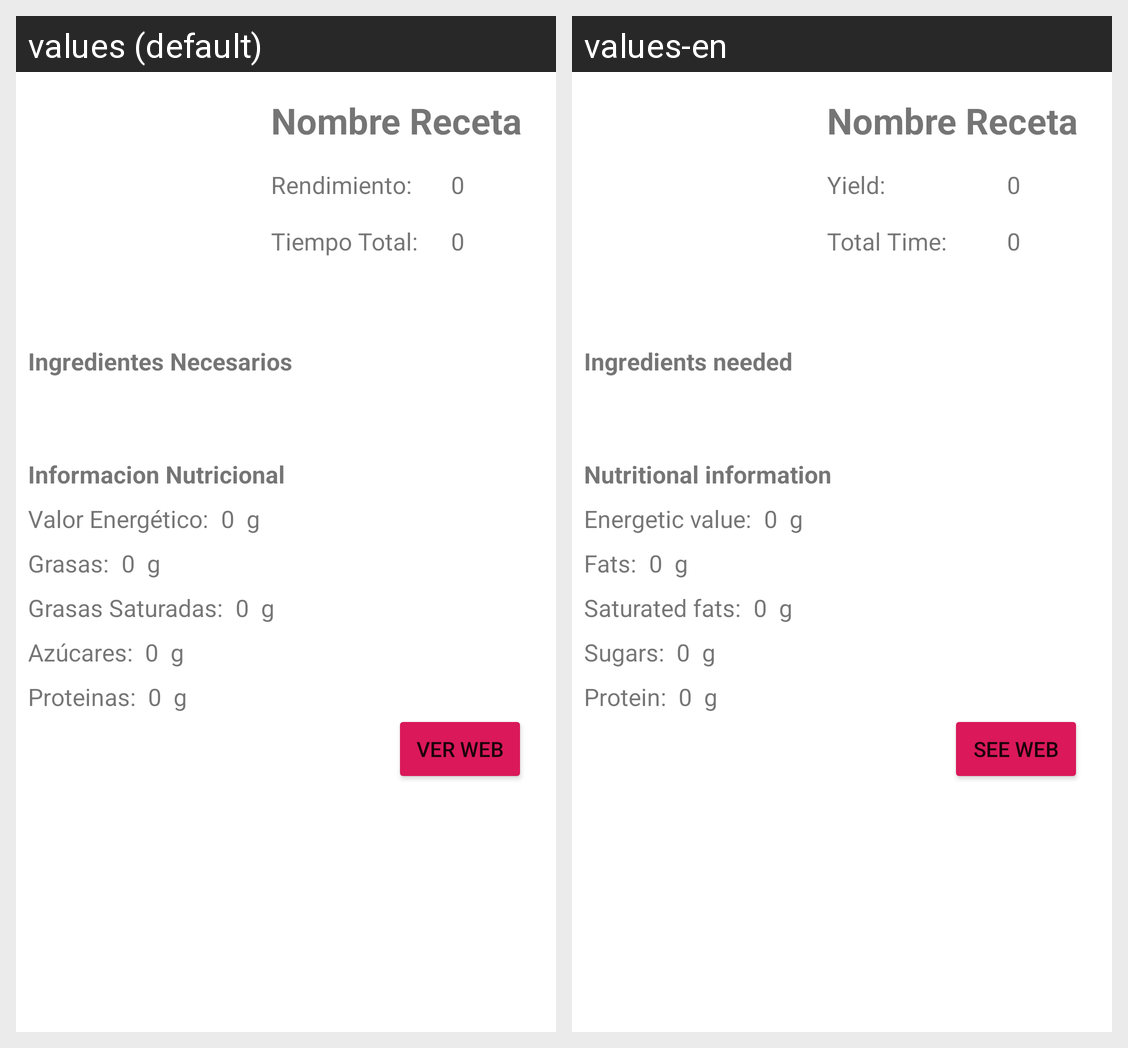

This grid shows one Android layout under two languages. Give, for every string resource on the screen, its name, the default text and each shown locale's text.
Android screen res/layout/activity_descripcion_receta.xml rendered under 2 locales, left to right: values (default), values-en. Device: Nexus 5 (rendered at 1080×1920; each locale shown at half size, 540×960, under a caption strip naming it); theme Theme.EDAMAM.
Strings drawn on this screen, with the default value and each locale's value (text and hints the layout hard-codes, and strings that could not be matched under every locale, appear in the picture but are not listed):

rendimiento
  values: Rendimiento:
  values-en: Yield:

tiempototal
  values: Tiempo Total:
  values-en: Total Time:

cabeceraFragment
  values: Ingredientes Necesarios
  values-en: Ingredients needed

infoNutricional
  values: Informacion Nutricional
  values-en: Nutritional information

energia
  values: Valor Energético:
  values-en: Energetic value:

grasa
  values: Grasas:
  values-en: Fats:

saturadas
  values: Grasas Saturadas:
  values-en: Saturated fats:

azucar
  values: Azúcares:
  values-en: Sugars:

proteinas
  values: Proteinas:
  values-en: Protein:

verWeb
  values: Ver Web
  values-en: See Web
